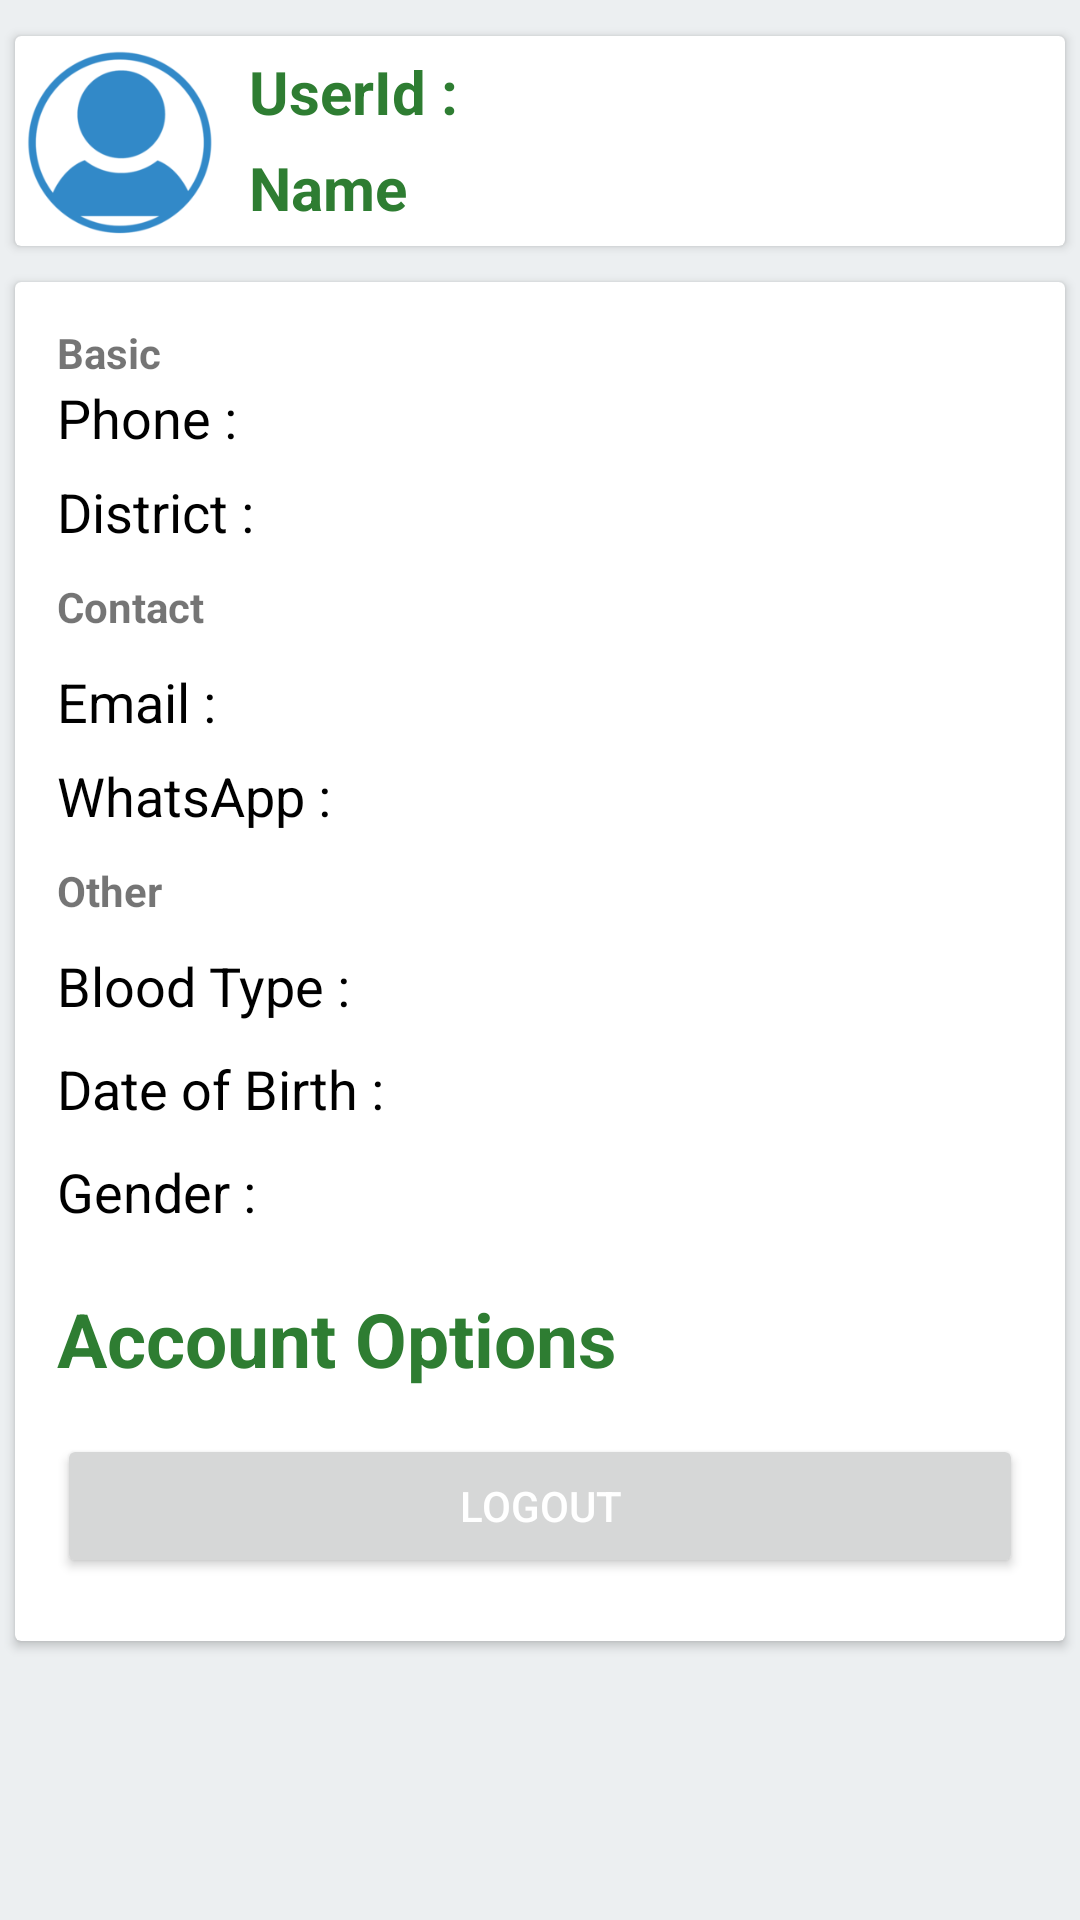

Produce the Android XML layout that renders to this screen, including the resource entries it uses.
<!-- AndroidManifest.xml: application theme Theme.BloodBuddy -->
<!-- res/layout/activity_navigation_profile.xml -->
<?xml version="1.0" encoding="utf-8"?>
<LinearLayout xmlns:android="http://schemas.android.com/apk/res/android"
    android:layout_width="match_parent"
    android:layout_height="match_parent"
    xmlns:app="http://schemas.android.com/apk/res-auto"
    android:background="#ECEFF1"
    android:orientation="vertical">


    <ScrollView
        android:id="@+id/scrollView"
        android:layout_width="match_parent"
        android:layout_height="wrap_content"
        android:fillViewport="true">

        <LinearLayout
            android:layout_width="match_parent"
            android:layout_height="wrap_content"
            android:orientation="vertical">


            <androidx.cardview.widget.CardView
                android:id="@+id/cv"
                android:layout_width="match_parent"
                android:layout_height="wrap_content"
                android:layout_marginBottom="12dp"
                android:layout_marginLeft="5dp"
                android:layout_marginRight="5dp"
                android:layout_marginTop="12dp">
                <androidx.constraintlayout.widget.ConstraintLayout
                    android:layout_width="wrap_content"
                    android:layout_height="wrap_content">
                    <ImageView
                        android:id="@+id/picture"
                        android:layout_width="70dp"
                        android:layout_height="70dp"
                        app:layout_constraintTop_toTopOf="parent"
                        app:layout_constraintLeft_toLeftOf="parent"
                        android:src="@drawable/user_logo"
                        />
                    <TextView
                        android:id="@+id/userid"
                        android:layout_width="match_parent"
                        android:layout_height="wrap_content"
                        app:layout_constraintLeft_toRightOf="@+id/picture"
                        app:layout_constraintTop_toTopOf="parent"
                        android:layout_marginTop="5dp"
                        android:layout_marginBottom="5dp"
                        android:layout_marginStart="8dp"
                        android:text="UserId :"
                        android:gravity="start"
                        android:textColor="#2E7D32"
                        android:textSize="20sp"
                        android:textStyle="bold" />

                    <TextView
                        android:id="@+id/name"
                        android:layout_width="match_parent"
                        android:layout_height="wrap_content"
                        app:layout_constraintLeft_toRightOf="@+id/picture"
                        app:layout_constraintTop_toBottomOf="@+id/userid"
                        android:layout_marginTop="5dp"
                        android:layout_marginBottom="5dp"
                        android:layout_marginStart="8dp"
                        android:text="Name"
                        android:gravity="center"
                        android:textColor="#2E7D32"
                        android:textSize="20sp"
                        android:textStyle="bold" />
                </androidx.constraintlayout.widget.ConstraintLayout>
            </androidx.cardview.widget.CardView>
            <androidx.cardview.widget.CardView
                android:id="@+id/cv1"
                android:layout_width="match_parent"
                android:layout_height="wrap_content"
                android:layout_marginBottom="12dp"
                android:layout_marginLeft="5dp"
                android:layout_marginRight="5dp"
                android:layout_marginTop="0dp">

                <LinearLayout
                    android:layout_width="match_parent"
                    android:layout_height="wrap_content"
                    android:orientation="vertical"
                    android:padding="14dp">


                    <TextView
                        android:id="@+id/textView4"
                        android:layout_width="match_parent"
                        android:layout_height="wrap_content"
                        android:text="Basic"
                        android:textAppearance="?android:attr/textAppearanceSmall"

                        android:textStyle="bold" />



                    <TextView
                        android:id="@+id/phone"
                        android:layout_width="match_parent"
                        android:layout_height="wrap_content"
                        android:layout_marginBottom="7dp"
                        android:text="Phone : "
                        android:textAppearance="?android:attr/textAppearanceMedium"
                        android:textColor="#000" />

                    <TextView
                        android:id="@+id/district"
                        android:layout_width="match_parent"
                        android:layout_height="wrap_content"
                        android:layout_marginBottom="10dp"
                        android:text="District : "
                        android:textAppearance="?android:attr/textAppearanceMedium"
                        android:textColor="#000" />


                    <TextView
                        android:id="@+id/textView5"
                        android:layout_width="match_parent"
                        android:layout_height="wrap_content"
                        android:text="Contact"
                        android:textAppearance="?android:attr/textAppearanceSmall"
                        android:textStyle="bold" />

                    <TextView
                        android:id="@+id/email"
                        android:layout_width="match_parent"
                        android:layout_height="wrap_content"
                        android:layout_marginBottom="7dp"
                        android:layout_marginTop="10dp"
                        android:text="Email :"
                        android:textAppearance="?android:attr/textAppearanceMedium"
                        android:textColor="#000" />

                    <TextView
                        android:id="@+id/whatsapp"
                        android:layout_width="match_parent"
                        android:layout_height="wrap_content"
                        android:layout_marginBottom="10dp"
                        android:text="WhatsApp :"
                        android:textAppearance="?android:attr/textAppearanceMedium"
                        android:textColor="#000" />


                    <TextView
                        android:id="@+id/textView6"
                        android:layout_width="match_parent"
                        android:layout_height="wrap_content"
                        android:text="Other"
                        android:textAppearance="?android:attr/textAppearanceSmall"
                        android:textStyle="bold" />

                    <TextView
                        android:id="@+id/blood"
                        android:layout_width="match_parent"
                        android:layout_height="wrap_content"
                        android:layout_marginTop="10dp"
                        android:text="Blood Type :"
                        android:textAppearance="?android:attr/textAppearanceMedium"
                        android:textColor="#000" />
                    <TextView
                        android:id="@+id/dob"
                        android:layout_width="match_parent"
                        android:layout_height="wrap_content"
                        android:layout_marginTop="10dp"
                        android:text="Date of Birth :"
                        android:textAppearance="?android:attr/textAppearanceMedium"
                        android:textColor="#000" />
                    <TextView
                        android:id="@+id/gender"
                        android:layout_width="match_parent"
                        android:layout_height="wrap_content"
                        android:layout_marginBottom="20dp"
                        android:layout_marginTop="10dp"
                        android:text="Gender :"
                        android:textAppearance="?android:attr/textAppearanceMedium"
                        android:textColor="#000" />


                    <TextView
                        android:layout_width="match_parent"
                        android:layout_height="wrap_content"
                        android:layout_marginBottom="5dp"
                        android:text="Account Options"
                        android:textColor="#2E7D32"
                        android:textSize="25sp"
                        android:textStyle="bold" />


                    <Button
                        android:id="@+id/logout"
                        android:layout_width="match_parent"
                        android:layout_height="wrap_content"
                        android:layout_marginBottom="7dp"
                        android:layout_marginTop="10dp"
                        android:text="Logout"
                        android:textColor="#fff" />


                </LinearLayout>
            </androidx.cardview.widget.CardView>

        </LinearLayout>

    </ScrollView>

</LinearLayout>
<!-- resources referenced by this layout -->
<resources>
  <!-- drawable user_logo: png bitmap (drawable, 13900 bytes) -->
  <style name="Theme.BloodBuddy" parent="Theme.MaterialComponents.DayNight.DarkActionBar">
          
          <item name="colorPrimary">@color/app_color</item>
          <item name="colorPrimaryVariant">@color/app_color</item>
          <item name="colorOnPrimary">@color/white</item>
          
          <item name="colorSecondary">@color/teal_200</item>
          <item name="colorSecondaryVariant">@color/teal_700</item>
          <item name="colorOnSecondary">@color/black</item>
          
          <item name="android:statusBarColor" tools:targetApi="l">?attr/colorPrimaryVariant</item>
          
      </style>
  <color name="app_color">#890620</color>
  <color name="white">#FFFFFFFF</color>
  <color name="teal_200">#890620</color>
  <color name="teal_700">#FF018786</color>
  <color name="black">#FF000000</color>
</resources>
